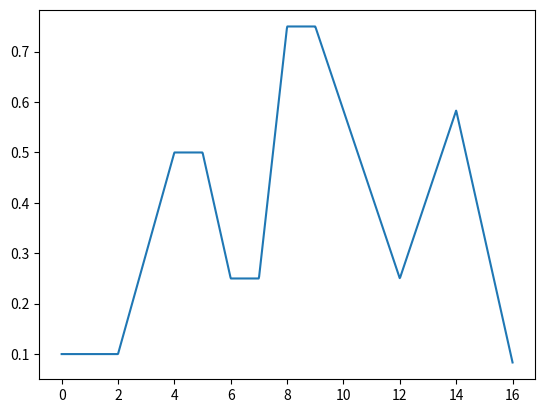

Reproduce this figure in Python. (Note: this script raises an exception after producing the figure.)
############
# PACKAGES #
############

import numpy as np
import heapq # Event tree package
from scipy.stats import truncnorm
import scipy.stats
from numpy.random import SeedSequence
from numpy.random import PCG64, Generator


######################
# TUNABLE PARAMETERS #
######################

# FRONTEND PARAMETERS
NUM_CASHIERS = 1

# KITCHEN PARAMETERS
NUM_COOKS = 2
NUM_BARISTAS = 3

NUM_PANINI = 3
NUM_SANDWICH = 2
NUM_HASHBROWN_STATIONS = 2

NUM_ESPRESSO_MAKER = 4
NUM_DONUT_STATIONS = 2




####################
# FIXED PARAMETERS #
####################

# DO NOT USE THIS!!! THIS IS A HELPER FUNCTION
def ARRIVAL_RATE_FUNC(x, mult):
    x = x / 60 # Time is measured in minutes, convert it to hours

    if 0 <= x <= 2:
        return mult*0.2
    elif 2 < x <= 4:
        return mult*(x-1.5)/2.5
    elif 4 < x <= 5:
        return mult*1
    elif 5 < x <= 6:
        return -mult*(x-7)/2
    elif 6 < x <= 7:
        return mult*0.5
    elif 7 < x <= 8:
        return mult*(x - 6.5)
    elif 8 < x <= 9:
        return mult*1.5
    elif 9 < x <= 12:
        return -mult*(x-13.5)/3
    elif 12 < x <= 14:
        return mult*(x-10.5)/3
    else:
        return -mult*(x-49/3)/2
        
# USE INTERARRIVAL FUNC!!! THIS IS WHAT WE USE IN EXPON FUNCTION
def INTERARRIVAL_FUNC(x, mult):
    return 1 / ARRIVAL_RATE_FUNC(x, 1/mult)

MEAN_DRIVE_THRU_INTERARRIVAL = 1
MEAN_WALK_IN_INTERARRIVAL = 1.5
MEAN_MOBILE_INTERARRIVAL = 3
MEAN_MOBILE_FINISH_TIME = 10

MEAN_WINDOW1_SERVICE = 0.5
MEAN_CASHIER_SERVICE = 0.5

# FOOD PARAMETERS
MEAN_PANINI_TIME = 1.5
MEAN_HASHBROWN_TIME = 0.05
MEAN_SANDWICH_TIME = 1 

MEAN_COFFEE_TIME = 0.2
MEAN_ESPRESSO_TIME = 1
MEAN_DONUT_TIME = 0.05

COFFEE_URN_CAPACITY = 50 # Number of coffees that fit into an urn
ESPRESSO_MAKER_CAPACITY = 20 # Number of espressos that can be made before a cleaning cycle is required

MEAN_ESPRESSO_CLEANING_TIME = 3
MEAN_BARISTA_BREW_TIME = 1
MEAN_COFFEE_URN_BREWING_TIME = 4

# BACKEND PARAMETERS
MEAN_ASSEMBLY_TIME = 0.05
MEAN_HAND_OFF_DRIVE_THRU_TIME = 0.1
MEAN_HAND_OFF_WALK_IN_OR_MOBILE_TIME = 0.05
MEAN_PICKUP_TIME = 0.2
PICKUP_SHELF_SLOTS = 15

WALK_IN_DINE_IN_CHANCE = 0.7
MOBILE_DINE_IN_CHANCE = 0.2

NUM_LARGE_TABLES = 8
NUM_MED_TABLES = 6
NUM_SMALL_TABLES = 6
MEAN_SEATING_TIME = 10

MEAN_SMALL_BUSSING_TIME = 0.75
MEAN_MED_BUSSING_TIME = 1
MEAN_LARGE_BUSSING_TIME = 1.5

# MONEY
PANINI_PRICE = 7.29
HASHBROWN_PRICE = 2.19
SANDWICH_PRICE = 4.99

COFFEE_PRICE = 1.92
ESPRESSO_PRICE = 1.79
DONUT_PRICE = 1.69

PANINI_INGREDIENT_COST = 3
HASHBROWN_INGREDIENT_COST = 0.5
SANDWICH_INGREDIENT_COST = 2

COFFEE_INGREDIENT_COST = 0.5
ESPRESSO_INGREDIENT_COST = 0.5
DONUT_INGREDIENT_COST = 0.75

MINIMUM_WAGE = 17.85


###########
# CLASSES #
###########

# NOTE - We can change classes as needed

class Order:
    # Intialize an order object
    def __init__(self, type, num_customers, num_items, creation_time, expected_time):
        self.num_customers = num_customers # Number of customers for seating, irrelevant to drive-thru
        self.num_items = num_items         # Number of customers for checking condition of order completion
        self.items_completed = 0           # Number of items completed, must equal num_items to complete order
        self.creation_time = creation_time # Time the order is first instantiated (once order enters customer service queue)
        self.expected_time = expected_time # (Only relevant to mobile orders)
        self.cash_value = 0                # The total amount the order is worth, add money when items are created
        self.profit = 0                    # The total amount profited from the order, add money when items are created
        self.num_turned_away = 0
        

        # Walk-in, pick-up, or drive-thru
        if (type.lower() == "walk-in") or (type.lower() == "drive-thru") or (type.lower() == "mobile"):
            self.order_type = type.lower()
        else:
            # Prevent bugs
            raise NameError("Invalid order type string ", type.lower())


class Food:
    # Initialize food object, each order has many corresponding food items
    def __init__(self, food_id, order, type, creation_time, expected_time):
        self.food_id = food_id             # Id for food item
        self.order = order                 # Corresponding order
        self.food_type = type              # Type of food item (i.e. coffee, sandwich, etc.)
        self.creation_time = creation_time # Time the item is first instantiated (once order enters customer service queue)
        self.expected_time = expected_time # (Only relevant to mobile orders)

        # Type of food item (coffee, espresso, donut, panini, hashbrown, sandwich, etc.)
        if (type.lower() == "coffee") or (type.lower() == "espresso") or (type.lower() == "donut") or (type.lower() == "panini") or (type.lower() == "hashbrown") or (type.lower() == "sandwich"):
            self.food_type = type.lower()
        else:
            # Prevent bugs
            raise NameError("Invalid food type string ", type.lower())

        if type.lower() == "coffee":
            self.mean_service_time = MEAN_COFFEE_TIME
            self.cash_value = COFFEE_PRICE
            self.profit = COFFEE_PRICE - COFFEE_INGREDIENT_COST

        elif type.lower() == "espresso":
            self.mean_service_time = MEAN_ESPRESSO_TIME
            self.cash_value = ESPRESSO_PRICE
            self.profit = ESPRESSO_PRICE - ESPRESSO_INGREDIENT_COST
            
        elif type.lower() == "donut":
            self.mean_service_time = MEAN_DONUT_TIME
            self.cash_value = DONUT_PRICE
            self.profit = DONUT_PRICE - DONUT_INGREDIENT_COST

        elif type.lower() == "panini":
            self.mean_service_time = MEAN_PANINI_TIME
            self.cash_value = PANINI_PRICE
            self.profit = PANINI_PRICE - PANINI_INGREDIENT_COST

        elif type.lower() == "sandwich":
            self.mean_service_time = MEAN_SANDWICH_TIME
            self.cash_value = SANDWICH_PRICE
            self.profit = SANDWICH_PRICE - SANDWICH_INGREDIENT_COST
            
        elif type.lower() == "hashbrown":
            self.mean_service_time = MEAN_HASHBROWN_TIME
            self.cash_value = HASHBROWN_PRICE
            self.profit = HASHBROWN_PRICE - HASHBROWN_INGREDIENT_COST
    

class Staff:
    # Create a staff worker
    def __init__(self, type):
        self.staff_idle = True   # Bool for if the staff is working or not

        # Worker type (i.e. barista, cashier, kitchen, drive-thru window, etc.)
        if (type.lower() == "kitchen") or (type.lower() == "cafe") or (type.lower() == "cashier") or (type.lower() == "drive-thru") or  (type.lower() == "assembler") or (type.lower() == "busser"):
            self.staff_type = type.lower()
        else:
            # Prevent bugs
            raise NameError("Invalid food type string ", type.lower())
    
    

class Equipment:
    # Create a piece of equipment
    def __init__(self, type, num_slots, capacity):
        self.eq_type = type        # The equipment type
        self.num_slots = num_slots # The total number of people who can work at a station/equipment
        self.used_slots = 0        # The number of equipment slots currently in use

        # Use capacity for coffee urn and espresso cleaning cycle
        self.remaining_amount = capacity
        self.blocked = False

        # Equipment type (i.e. panini-press, sandwich-station, espresso-maker, coffee-urn, etc.)
        if (type.lower() == "panini-press") or (type.lower() == "sandwich-station") or (type.lower() == "espresso-maker") or (type.lower() == "coffee-urn") or (type.lower() == "cash-register") or (type.lower() == "hashbrown-station") or (type.lower() == "donut-station"):
            self.eq_type = type.lower()
        else:
            # Prevent bugs
            raise NameError("Invalid food type string ", type.lower())



class Event:
    def __init__(self, time, event_function, obj):
        self.time = time               # Time that the event must occur
        self.func = event_function     # Function which triggers upon event
        self.obj = obj                 # Object assocaited with event (i.e. Food, Order, etc.)

    # Less than function used for heapq
    # The choice is arbitrary to us, so just return True
    def __lt__(self, other):
        return True


###########################
# EVENT TREE INSTRUCTIONS #
###########################
##
# NOTE - The heapq package handles all the logic, and sorts by minimul value
##

# To add an event object to the event tree in O(log(n)), do the following:
"""  
time = some_event_time
event_data = Event(some_stuff)
heapq.heappush(event_tree, (time, event_id, event_data))
"""

# Then to pop the event off of the event tree in O(log(n)), do the following:
"""
time, event = heapq.heappop(event_queue)
"""

# Or to peek at the next event in O(1), do the following:
"""
time, event = event_queue[0]
"""


class TimHortons:

    ##################
    ##################
    #                #
    # INITIALIZAITON #
    #                #
    ##################
    ##################
    
    def __init__(self, end_time, warm_up_period, rng_vals, print_report=True):
        self.warm_up_period = warm_up_period
        self.print_report = print_report
        self.rng_vals = rng_vals
        
        ############
        # FRONTEND #
        ############
        self.cashiers = [Staff("cashier") for i in range(NUM_CASHIERS)]
        self.drive_thru_window = Staff("drive-thru")

        self.drive_thru_window1_length = 10
        self.drive_thru_window2_length = 3
        self.drive_thru_freeze = False
        self.num_turned_away = 0
        

        self.next_food_id = 0 # indexing starts at 0
        
        self.drive_thru_window1_queue = []
        self.drive_thru_window2_queue = []
        self.walk_in_queue = []



        ###########
        # KITCHEN #
        ###########
        # Staff
        self.cooks = [Staff("kitchen") for i in range(NUM_COOKS)]
        self.baristas = [Staff("cafe") for i in range(NUM_BARISTAS)]

        # Equipment
        self.panini_press = Equipment("panini-press", NUM_PANINI, -1)
        self.sandwich_station = Equipment("sandwich-station", NUM_SANDWICH, -1)
        self.hashbrown_station = Equipment("hashbrown-station", NUM_HASHBROWN_STATIONS, -1)
        self.espresso_maker = Equipment("espresso-maker", NUM_ESPRESSO_MAKER, ESPRESSO_MAKER_CAPACITY)
        self.coffee_urn1 = Equipment("coffee-urn", 1, COFFEE_URN_CAPACITY)
        self.coffee_urn2 = Equipment("coffee-urn", 1, COFFEE_URN_CAPACITY)
        self.donut_station = Equipment("donut-station", NUM_DONUT_STATIONS, -1)

        self.current_coffee_urn = 1

        # Queues
        self.event_queue = []
        self.kitchen_queue = []
        self.cafe_queue = []

        # Ids
        self.next_food_id = 0



        ###########
        # BACKEND #
        ###########
        # Staff
        self.assembler = Staff("assembler")
        self.busser = Staff("busser")

        # Queues
        self.assembler_queue = []
        self.busser_queue = []

        # Finite-capacity pickup shelf
        self.pickup_self_slots = PICKUP_SHELF_SLOTS
        self.occupied_pickup_shelf_slots = 0
        self.pickup_shelf_overflow_queue = []
        self.num_order_not_ready = 0

        # Seating
        self.num_large_tables = NUM_LARGE_TABLES # Fit 4 people each
        self.num_med_tables = NUM_MED_TABLES     # Fit 2 people each
        self.num_small_tables = NUM_SMALL_TABLES # Fit 1 person each
        self.occupied_large_tables = 0
        self.occupied_med_tables = 0
        self.occupied_small_tables = 0
        self.num_table_not_available = 0

        ##########
        # SHARED #
        ##########
        # State variables
        self.sim_time = 0
        self.time_last_event = 0.0
        self.end_time = end_time
        self.num_orders_filled = 0

        # Stats
        self.total_time_in_kitchen = 0
        self.area_in_kitchen_queue = 0
        self.area_in_cafe_queue = 0
        self.total_income = 0
        self.total_food_profit = 0
        self.total_worker_wages = 0
        self.total_num_staff = NUM_CASHIERS + 1 + NUM_COOKS + NUM_BARISTAS + 1 + 1
        self.dissatisfaction_score = 0

        ##################
        # INITIAL EVENTS #
        ##################
        # Drive-thru event
        initial_drive_thru_arrival = self.sim_time+self.expon(INTERARRIVAL_FUNC(self.sim_time, MEAN_DRIVE_THRU_INTERARRIVAL), self.rng_vals['arrival_drive_thru'])
        heapq.heappush(self.event_queue, (initial_drive_thru_arrival, Event(initial_drive_thru_arrival, self.arrival, "drive-thru")))
        
        # Walk-in event
        initial_walk_in_arrival = self.sim_time+self.expon(INTERARRIVAL_FUNC(self.sim_time, MEAN_WALK_IN_INTERARRIVAL), self.rng_vals['arrival_walk_in'])
        heapq.heappush(self.event_queue, (initial_walk_in_arrival, Event(initial_walk_in_arrival, self.arrival, "walk-in")))

        # Mobile event
        initial_mobile_arrival = self.sim_time+self.expon(INTERARRIVAL_FUNC(self.sim_time, MEAN_MOBILE_INTERARRIVAL), self.rng_vals['arrival_mobile'])
        heapq.heappush(self.event_queue, (initial_mobile_arrival, Event(initial_mobile_arrival, self.arrival, "mobile")))










    ####################
    ####################
    #                  #
    # HELPER FUNCTIONS #
    #                  #
    ####################
    ####################

    def expon(self, mean, rng):
        """Function to generate exponential random variates."""
        return -mean * np.log(rng.uniform(0, 1))

    def trunc_norm(self, mean,rng):
        std = mean*0.25 # standard deviation is 25% of the mean
        trun_norm_func = truncnorm(-3, 3, loc=mean, scale=std)
        return trun_norm_func.rvs(random_state=rng)

    
    # priority for food and beverage items
    def food_priority(self, food):
        if food.expected_time != np.inf:
            priority = -food.creation_time*(food.expected_time/(food.creation_time+food.expected_time))
        else:
            priority = -food.creation_time
        return priority


    def remove_from_queue(self, food, queue):
        for i in range(len(queue)):
            if food.food_id == queue[i].food_id:
                del queue[i]
                return

        print("Error: food not found in queue")


    # returns food in given array that have available equipment
    def get_possible_food(self, food_array):
        possible_food = []
        for food in food_array:
            if self.is_equipment_available(self.get_equipment(food)):
                possible_food.append(food)

        return possible_food


    def is_equipment_available(self, equip):
        return equip.num_slots > equip.used_slots
    

    def get_equipment(self, food):
        type = food.food_type

        if type == "panini":
            return self.panini_press
        elif type == "sandwich":
            return self.sandwich_station
        elif type == "hashbrown":
            return self.hashbrown_station
        elif type == "coffee":
            if self.current_coffee_urn == 1:
                return self.coffee_urn1
            elif self.current_coffee_urn == 2:
                return self.coffee_urn2
            else:
                raise NameError("Invalid coffee urn number")
        elif type == "espresso":
            return self.espresso_maker
        elif type == "donut":
            return self.donut_station
        else:
            raise NameError("Invalid equipment type")
        
        
    def is_kitchen_item(self, food):
        type = food.food_type
        if (type == "panini") or (type == "sandwich") or (type == "hashbrown"):
            return True
        else:
            return False
    

    def is_cafe_item(self, food):
        type = food.food_type
        if (type == "coffee") or (type == "espresso") or (type == "donut"):
            return True
        else:
            return False
        

    def is_queue_empty(self, food):
        return (self.is_kitchen_item(food) and len(self.kitchen_queue) == 0) \
            or (self.is_cafe_item(food) and len(self.cafe_queue) == 0)








    ###################
    ###################
    #                 #
    # FRONTEND EVENTS #
    #                 #
    ###################
    ###################

    def generate_order(self, order_type):
        num_customers = self.rng_vals['num_people'].integers(1,5) # Generate random number in 1 to 4 (does not include 5)
        num_drinks = self.rng_vals['num_drinks'].integers(1, num_customers+1)
        num_food = self.rng_vals['num_food'].integers(1, num_customers+1)

        drink = self.rng_vals['drink_choice'].choice(["coffee", "espresso", "donut"], size=num_drinks) # uniform by default, but probabilities can be assigned
        food = self.rng_vals['food_choice'].choice(["panini", "sandwich", "hashbrown"], size=num_food) # uniform by default, but probabilities can be assigned
    
        if order_type == "mobile":
            expected_time = self.sim_time + self.trunc_norm(MEAN_MOBILE_FINISH_TIME, self.rng_vals['mobile_finish_time']) 
        else:
            expected_time = np.inf
            
        # CREATING ORDER OBJECT
        order = Order(order_type, num_customers, len(drink)+len(food), self.sim_time, expected_time)

        # CREATING FOOD OBJECT FOR ALL FOOD ITEMS TO BE GIVEN TO KITCHEN
        for item in np.concatenate((drink, food)):
            food = Food(self.next_food_id, order, item, self.sim_time, expected_time)
            food_event = Event(self.sim_time, self.handle_kitchen_arrival, food)
            heapq.heappush(self.event_queue, (self.sim_time, food_event))

            order.cash_value += food.cash_value
            order.profit += food.profit


            self.next_food_id += 1 # updating the food index

        return order
        
    
    def place_order(self, order_location):
        order_type, server_pos = order_location
        order = self.generate_order(order_type) # generate an order event because we have been serviced

        if order_type == "walk-in":
            # CHECKING IF ANYONE IS IN THE QUEUEf
            if len(self.walk_in_queue) > 0:
                order_time = self.sim_time+self.expon(MEAN_CASHIER_SERVICE, self.rng_vals['cashier_service'])
                order_event = Event(order_time, self.place_order, (order_type, server_pos))
                heapq.heappush(self.event_queue, (order_time, order_event))
                del self.walk_in_queue[0]

            else:
                self.cashiers[server_pos].staff_idle = True
                
        elif order_type == "drive-thru":
            # SCHEDULING THE ARRIVAL AT PICKUP
            self.drive_thru_window2_queue.append(order)
            if len(self.drive_thru_window2_queue) >= self.drive_thru_window2_length:
                self.drive_thru_freeze = True


            # CHECKING IF ANYONE IS IN THE QUEUE AND IF THE QUEUE CAN MOVE
            if (len(self.drive_thru_window1_queue) > 0) and (not self.drive_thru_freeze):
                order_time = self.sim_time+self.expon(MEAN_WINDOW1_SERVICE, self.rng_vals['window1_service'])
                order_event = Event(order_time, self.place_order, (order_type, server_pos))
                heapq.heappush(self.event_queue, (order_time, order_event))
                del self.drive_thru_window1_queue[0]

            else:
                self.drive_thru_window.staff_idle = True


    def arrival(self, arrival_type):
        if arrival_type.lower() == "walk-in":
            # SCHEDULE NEXT ARRIVAL
            walk_in_arrival_time = self.sim_time+self.expon(INTERARRIVAL_FUNC(self.sim_time, MEAN_WALK_IN_INTERARRIVAL), self.rng_vals['arrival_walk_in'])
            heapq.heappush(self.event_queue, (walk_in_arrival_time, Event(walk_in_arrival_time, self.arrival, "walk-in")))

            # CHECKING IF CASHIERS ARE BUSY
            first_free_cashier = -1
            i = 0
            for cashier in self.cashiers:
                if cashier.staff_idle:
                    first_free_cashier = i
                i += 1
                
            if first_free_cashier < 0:
                self.walk_in_queue.append(self.sim_time) # all cashiers are busy, so add customer to queue
            else:
                self.cashiers[first_free_cashier].staff_idle = False
                # CREATING A PLACE ORDER EVENT
                order_time = self.sim_time+self.expon(MEAN_CASHIER_SERVICE, self.rng_vals['cashier_service'])
                order_event = Event(order_time, self.place_order, (arrival_type, first_free_cashier))
                heapq.heappush(self.event_queue, (order_time, order_event))
                
        elif arrival_type.lower() == "drive-thru":
            # SCHEDULE NEXT ARRIVAL 
            drive_thru_arrival_time = self.sim_time+self.expon(INTERARRIVAL_FUNC(self.sim_time, MEAN_DRIVE_THRU_INTERARRIVAL), self.rng_vals['arrival_drive_thru'])
            heapq.heappush(self.event_queue, (drive_thru_arrival_time, Event(drive_thru_arrival_time, self.arrival, "drive-thru")))

            if len(self.drive_thru_window1_queue) >= self.drive_thru_window1_length:
                # The drive-thru is full, skip placing order
                self.dissatisfaction_score += 10
                self.num_turned_away += 1
                return

            # CHECKING IF DRIVE-THRU WINDOW 1 IS BUSY
            if self.drive_thru_window.staff_idle:
                if self.drive_thru_freeze:
                    # This person cannot be processed as the drive thru is frozen (window 2 line is filled)
                    self.drive_thru_window1_queue.append(self.sim_time) # add to queue if busy   
                else:
                    self.drive_thru_window.staff_idle = False # make window 1 server busy
                    # CREATING A PLACE ORDER EVENT 
                    order_time = self.sim_time+self.expon(MEAN_WINDOW1_SERVICE, self.rng_vals['window1_service'])
                    order_event = Event(order_time, self.place_order, (arrival_type, 0)) # server position is 0 because there is only one server
                    heapq.heappush(self.event_queue, (order_time, order_event))
            else:
                self.drive_thru_window1_queue.append(self.sim_time) # add to queue if busy
                
        elif arrival_type.lower() == "mobile":
            # SCHEDULE NEXT ARRIVAL
            mobile_arrival_time = self.sim_time+self.expon(INTERARRIVAL_FUNC(self.sim_time, MEAN_MOBILE_INTERARRIVAL), self.rng_vals['arrival_mobile'])
            heapq.heappush(self.event_queue, (mobile_arrival_time, Event(mobile_arrival_time, self.arrival, "mobile")))
            
            # CREATING A PLACE ORDER EVENT
            order_event = Event(self.sim_time, self.place_order, (arrival_type,0)) # assuming there is no service time for mobile order
            heapq.heappush(self.event_queue, (self.sim_time, order_event))
            
        else:
            raise NameError("Invalid order type string ", arrival_type.lower())









##################
##################
#                #
# KITCHEN EVENTS #
#                #
##################
##################

    def handle_kitchen_arrival(self, food):
        # If corresponding equipment is unavailable
        equip = self.get_equipment(food)
        if not self.is_equipment_available(equip):
            # Put onto correct queue
            if self.is_kitchen_item(food):
                self.kitchen_queue.append(food)
            else:
                self.cafe_queue.append(food)
            return

        # Select worker set
        if self.is_kitchen_item(food):
            workers = self.cooks
        else:
            workers = self.baristas

        # If any workers are idle
        for worker in workers:
            if worker.staff_idle:
                # assign cook and equipment slot
                worker.staff_idle = False
                equip.used_slots += 1

                # schedule departure
                time = self.sim_time + self.trunc_norm(food.mean_service_time, self.rng_vals[food.food_type])
                obj = (food, worker)
                event = Event(time, self.handle_kitchen_departure, obj)
                heapq.heappush(self.event_queue, (time, event))

                return
        
        # If equipment is available but no cooks, join queue
        if self.is_kitchen_item(food):
            self.kitchen_queue.append(food)
        else:
            self.cafe_queue.append(food)
        return



    def handle_kitchen_departure(self, obj):
        food, worker = obj

        # The item is done, hand it to the assembler immediately
        # The assembly function will handle and necessary events
        self.handle_food_assembly_arrival(food)

        equip = self.get_equipment(food)
        equip.used_slots -= 1

        # For coffees, update the number of coffees remaining in the urn
        if food.food_type == "coffee":
            if self.current_coffee_urn == 1:
                self.coffee_urn1.remaining_amount -= 1
                if self.coffee_urn1.remaining_amount == 0:
                    # If the coffee urn is empty, switch to the other one and start brewing a new batch
                    self.current_coffee_urn = 2
                    self.coffee_urn1.used_slots = self.coffee_urn1.num_slots # Block coffee maker

                    # The barista who just emptied the urn fills it immediately, since it blocks other items in queue
                    time = self.sim_time + self.trunc_norm(MEAN_BARISTA_BREW_TIME, self.rng_vals['barista_brew_time'])
                    obj = (self.coffee_urn1, worker)
                    refill_event = Event(time, self.refill_coffee_urn_event, obj)
                    heapq.heappush(self.event_queue, (time, refill_event))

                    return # Do not continue to find a new job for this barista as they have just been given a job

            elif self.current_coffee_urn == 2:
                self.coffee_urn2.remaining_amount -= 1

                if self.coffee_urn2.remaining_amount == 0:
                    # If the coffee urn is empty, switch to the other one and start brewing a new batch
                    self.current_coffee_urn = 1
                    self.coffee_urn2.used_slots = self.coffee_urn2.num_slots # Block coffee maker

                    # The barista who just emptied the urn fills it immediately, since it blocks other items in queue
                    time = self.sim_time + self.trunc_norm(MEAN_BARISTA_BREW_TIME, self.rng_vals['barista_brew_time'])
                    obj = (self.coffee_urn2, worker)
                    refill_event = Event(time, self.refill_coffee_urn_event, obj)
                    heapq.heappush(self.event_queue, (time, refill_event))

                    return # Do not continue to find a new job for this barista as they have just been given a job

            else:
                raise NameError("Invalid coffee urn number")
            

        if food.food_type == "espresso":
            self.espresso_maker.remaining_amount -= 1
            if self.espresso_maker.remaining_amount == 0:
                # Put 1 espresso maker out of service temporarily
                self.espresso_maker.used_slots += 1

                # Have the barista immediately start cleaning the espresso maker
                time = self.sim_time + self.expon(MEAN_ESPRESSO_CLEANING_TIME, self.rng_vals['espresso_clean_time'])
                cleaning_event = Event(time, self.espresso_cleaning_event, worker)
                heapq.heappush(self.event_queue, (time, cleaning_event))

                return # Do not continue to find a new job for this barista as they have just been given a job


        # Get the next job for worker and run it, if any exist
        self.find_next_job(worker, food)


    def find_next_job(self, worker, food):
        # No food in queue
        if self.is_queue_empty(food):
            worker.staff_idle = True
        else:
            # get next food that has an available equipment
            if self.is_kitchen_item(food):
                possible_food = self.get_possible_food(self.kitchen_queue)
            else:
                possible_food = self.get_possible_food(self.cafe_queue)

            if possible_food == []:
                worker.staff_idle = True
                return

            # Get food item with max priority
            next_food = max(possible_food, key=self.food_priority)
            
            # remove food from kitchen_queue
            if self.is_kitchen_item(next_food):
                self.remove_from_queue(next_food, self.kitchen_queue)
            else:
                self.remove_from_queue(next_food, self.cafe_queue)

            # worker stays busy
            next_equip = self.get_equipment(next_food)
            next_equip.used_slots += 1

            # schedule departure
            next_time = self.sim_time + self.trunc_norm(next_food.mean_service_time, self.rng_vals[next_food.food_type])
            obj = (next_food, worker)
            event = Event(next_time, self.handle_kitchen_departure, obj)
            heapq.heappush(self.event_queue, (next_time, event))



    # The barista sets up brewing, then it is ready after some time
    def refill_coffee_urn_event(self, obj):
        urn, barista = obj

        # The barista has finished their part, let them get back to work while the coffe brews
        dummy_food = Food(-1, -1, "coffee", -1, -1) # Fabricated food object (code HACK)
        self.find_next_job(barista, dummy_food)

        # Schedule a new event for when the coffee is ready
        brewing_time = self.sim_time + self.trunc_norm(MEAN_COFFEE_URN_BREWING_TIME, self.rng_vals['coffee_brew_time'])
        finished_brewing_event = Event(brewing_time, self.coffee_complete_event, urn)
        heapq.heappush(self.event_queue, (brewing_time, finished_brewing_event))


    # Nobody handles this event, it just happens after some time
    # Unblock coffee urn so that it can be used again
    def coffee_complete_event(self, urn):
        urn.remaining_amount = COFFEE_URN_CAPACITY
        urn.used_slots = 0 # Unblock coffee urn


    def espresso_cleaning_event(self, barista):
        # The barista has finished cleaning, let them get back to work
        dummy_food = Food(-1, -1, "espresso", -1, -1) # Fabricated food object (code HACK)
        self.find_next_job(barista, dummy_food)

        # Put the espresso maker back into service
        self.espresso_maker.remaining_amount = ESPRESSO_MAKER_CAPACITY
        self.espresso_maker.used_slots -= 1
        





        
    ##################
    ##################
    #                #
    # BACKEND EVENTS #
    #                #
    ##################
    ##################

    def handle_food_assembly_arrival(self, food):
        if self.assembler.staff_idle:
            # An assembler is available, so package the food
            assembly_time = self.sim_time + self.expon(MEAN_ASSEMBLY_TIME, self.rng_vals['assembly_time'])
            assembly_event = Event(assembly_time, self.handle_food_assembly, food)
            heapq.heappush(self.event_queue, (assembly_time, assembly_event))

            # The assembler becomes busy
            self.assembler.staff_idle = False
        else:
            # The assembler is busy, throw the food assembly onto the queue
            self.assembler_queue.append(food)


    def handle_food_assembly(self, food):
        food.order.items_completed += 1

        if food.order.items_completed == food.order.num_items:

            # There is no queue for this. Once an order is done, hand it off immediately.
            # Drive-thru orders take longer to hand off than walk-ins and mobile.
            handoff_time = self.sim_time
            if food.order.order_type == "drive-thru":
                handoff_time += self.expon(MEAN_HAND_OFF_DRIVE_THRU_TIME, self.rng_vals['hand_off_drive_thru']) 
            else:
                handoff_time += self.expon(MEAN_HAND_OFF_WALK_IN_OR_MOBILE_TIME, self.rng_vals['hand_off_walk_in_mobile'])

            # No queue, just handoff immediately taking priority over any other job
            handoff_event = Event(handoff_time, self.handle_food_handoff, food.order)
            heapq.heappush(self.event_queue, (handoff_time, handoff_event))
        else:
            if len(self.assembler_queue) > 0:
                # Package the next item in queue
                next_assembly_item = self.assembler_queue.pop(0)
                assembly_time = self.sim_time + self.expon(MEAN_ASSEMBLY_TIME, self.rng_vals['assembly_time'])
                assembly_event = Event(assembly_time, self.handle_food_assembly, next_assembly_item)
                heapq.heappush(self.event_queue, (assembly_time, assembly_event))
            else:
                self.assembler.staff_idle = True


    # Time to handoff the order has passed, reallocate the assembler to a new job
    def handle_food_handoff(self, order):
        # Handle order handoff method
        if (order.order_type == "walk-in") or (order.order_type == "mobile"):
            if self.occupied_pickup_shelf_slots >= self.pickup_self_slots:
                # BLOCKING!!!!
                self.pickup_shelf_overflow_queue.append(order)
            else:
                if order.order_type == "mobile":
                    pickup_time = order.expected_time
                else:
                    pickup_time = self.sim_time + self.expon(MEAN_PICKUP_TIME, self.rng_vals['pickup_time'])


                if self.sim_time > pickup_time:
                    # This handles the case of a mobile order being late.
                    # This is equivalent to throwing away an order and adding disatisfaction.
                    self.num_order_not_ready += 1
                    self.dissatisfaction_score += order.cash_value
                else:
                    self.occupied_pickup_shelf_slots += 1
                    pickup_event = Event(pickup_time, self.handle_food_pickup, order)
                    heapq.heappush(self.event_queue, (pickup_time, pickup_event))
        else:
            # Complete drive-thru order
            self.drive_thru_window2_queue.pop(0)
            self.num_orders_filled += 1
            self.total_income += order.cash_value
            self.total_food_profit += order.profit

            # If the drive-thru was frozen (blocked) then get it moving again
            if self.drive_thru_freeze:
                self.drive_thru_freeze = False

                # The drive-thru can now process another customer who was previously blocked
                if len(self.drive_thru_window1_queue) > 0:
                    order_time = self.sim_time + self.expon(MEAN_WINDOW1_SERVICE, self.rng_vals['window1_service'])
                    order_event = Event(order_time, self.place_order, ("drive-thru", 0))
                    heapq.heappush(self.event_queue, (order_time, order_event))
                    del self.drive_thru_window1_queue[0]

        # Schedule next job for assembler
        if len(self.assembler_queue) > 0:
            # Package the next item in queue
            next_assembly_item = self.assembler_queue.pop(0)
            assembly_time = self.sim_time + self.expon(MEAN_ASSEMBLY_TIME, self.rng_vals['assembly_time'])
            assembly_event = Event(assembly_time, self.handle_food_assembly, next_assembly_item)
            heapq.heappush(self.event_queue, (assembly_time, assembly_event))
        else:
            # Staff has nothing to do, so wait for next item
            self.assembler.staff_idle = True

    

    # This is for walk-in and mobile orders only
    def handle_food_pickup(self, order):
        # Free up pickup-shelf slot
        self.occupied_pickup_shelf_slots -= 1

        # If there are orders blocked from the pickupshelf, place them on the shelf now
        if len(self.pickup_shelf_overflow_queue) > 0:
            # Select first mobile order, if any exist
            selected_blocked_order = None
            for blocked_order in self.pickup_shelf_overflow_queue:
                if blocked_order.order_type == "mobile":
                    selected_blocked_order = blocked_order
                    break

            # If no mobile order exists, just pick the first in the queue
            if selected_blocked_order is None:
                selected_blocked_order = self.pickup_shelf_overflow_queue.pop(0)

            self.handle_food_handoff(selected_blocked_order)

        # Fulfill order
        self.num_orders_filled += 1
        self.total_income += order.cash_value
        self.total_food_profit += order.profit

        # Find seating for some percentage of customers
        if (order.order_type == "walk-in" and self.rng_vals['dine_in_walk_in'].random() < WALK_IN_DINE_IN_CHANCE) or (order.order_type == "mobile" and self.rng_vals['dine_in_mobile'].random() < MOBILE_DINE_IN_CHANCE):
            self.pick_smallest_table(order.num_customers)

        

    def pick_smallest_table(self, num_customers):
        # Small size group
        if num_customers == 1:
            if self.occupied_small_tables >= self.num_small_tables:
                if self.occupied_med_tables >= self.num_med_tables:
                    if self.occupied_large_tables >= self.num_large_tables:
                        # All tables are occupied
                        self.num_table_not_available += 1
                        self.dissatisfaction_score += num_customers * 5
                    else:
                        self.occupied_large_tables += 1

                        seating_time = self.sim_time + self.expon(MEAN_SEATING_TIME, self.rng_vals['seating_time'])
                        seating_event = Event(seating_time, self.handle_seating_event, "large-table")
                        heapq.heappush(self.event_queue, (seating_time, seating_event))
                else:
                    self.occupied_med_tables += 1

                    seating_time = self.sim_time + self.expon(MEAN_SEATING_TIME, self.rng_vals['seating_time'])
                    seating_event = Event(seating_time, self.handle_seating_event, "med-table")
                    heapq.heappush(self.event_queue, (seating_time, seating_event))
            else:
                self.occupied_small_tables += 1

                seating_time = self.sim_time + self.expon(MEAN_SEATING_TIME, self.rng_vals['seating_time'])
                seating_event = Event(seating_time, self.handle_seating_event, "small-table")
                heapq.heappush(self.event_queue, (seating_time, seating_event))
                        
        # Medium size group
        elif num_customers == 2:
            if self.occupied_med_tables >= self.num_med_tables:
                if self.occupied_large_tables >= self.num_large_tables:
                    # All tables are occupied
                    self.num_table_not_available += 1
                    self.dissatisfaction_score += num_customers * 5
                else:
                    self.occupied_large_tables += 1

                    seating_time = self.sim_time + self.expon(MEAN_SEATING_TIME, self.rng_vals['seating_time'])
                    seating_event = Event(seating_time, self.handle_seating_event, "large-table")
                    heapq.heappush(self.event_queue, (seating_time, seating_event))
            else:
                self.occupied_med_tables += 1

                seating_time = self.sim_time + self.expon(MEAN_SEATING_TIME, self.rng_vals['seating_time'])
                seating_event = Event(seating_time, self.handle_seating_event, "med-table")
                heapq.heappush(self.event_queue, (seating_time, seating_event))

        # Large size group
        elif num_customers == 3 or num_customers == 4:
            if self.occupied_large_tables >= self.num_large_tables:
                # All tables are occupied
                self.num_table_not_available += 1
                self.dissatisfaction_score += num_customers * 5
            else:
                self.occupied_large_tables += 1

                seating_time = self.sim_time + self.expon(MEAN_SEATING_TIME, self.rng_vals['seating_time'])
                seating_event = Event(seating_time, self.handle_seating_event, "large-table")
                heapq.heappush(self.event_queue, (seating_time, seating_event))
            

    def handle_seating_event(self, table_size):
        if self.busser.staff_idle:
            bussing_time = self.sim_time + self.expon(self.mean_bussing_time(table_size), self.rng_vals[table_size])
            bussing_event = Event(bussing_time, self.handle_bussing_event, table_size)
            heapq.heappush(self.event_queue, (bussing_time, bussing_event))
        else:
            self.busser_queue.append(table_size)


    def handle_bussing_event(self, table_size):
        # Clean table
        if table_size == "small-table":
            self.occupied_small_tables -= 1
        elif table_size == "med-table":
            self.occupied_med_tables -= 1
        elif table_size == "large-table":
            self.occupied_large_tables -= 1
        else:
            raise NameError("Invalud bussing name")

        # Select next job
        if len(self.busser_queue) > 0:
            next_table_size = self.busser_queue.pop(0)
            bussing_time = self.sim_time + self.trunc_norm(bussing_time(next_table_size), self.rng_vals['next_table_size'])
            bussing_event = Event(bussing_time, self.handle_bussing_event, next_table_size)
            heapq.heappush(self.event_queue, (bussing_time, bussing_event))
        else:
            self.busser.staff_idle = True


    def mean_bussing_time(self, table_size):
        if table_size == "small-table":
            return MEAN_SMALL_BUSSING_TIME
        elif table_size == "med-table":
            return MEAN_MED_BUSSING_TIME
        elif table_size == "large-table":
            return MEAN_LARGE_BUSSING_TIME
        else:
            raise NameError("Invalid bussing name")








    ##################
    ##################
    #                #
    # MAIN FUNCTIONS #
    #                #
    ##################
    ##################


    ##########
    # REPORT #
    ##########
    def report(self):
        print(f"avg number in kitchen_queue: {(self.area_in_kitchen_queue / self.sim_time):.2f}")
        print(f"avg number in cafe_queue: {(self.area_in_cafe_queue / self.sim_time):.2f}")
        print(f"Total income: {self.total_income:.2f}")
        print(f"Total income after food costs: {self.total_food_profit:.2f}")
        print(f"Total wages: {self.total_worker_wages:.2f}")
        print(f"Net profit: {(self.total_food_profit - self.total_worker_wages):.2f}")
        print(f"Dissatisfaction score: {self.dissatisfaction_score:.2f}")
        print(f"Number of customers turned away at drive-thru: {self.num_turned_away}")
        print(f"Number of mobile orders not ready: {self.num_order_not_ready}")
        print(f"Number of groups unable to find seating: {self.num_table_not_available}")
        print(f"Total sim_time: {self.sim_time:.2f}")


    #########
    # STATS #
    #########
    def update_time_avg_stats(self):
        time_since_last_event = self.sim_time - self.time_last_event

        self.area_in_kitchen_queue += len(self.kitchen_queue) * time_since_last_event
        self.area_in_cafe_queue += len(self.cafe_queue) * time_since_last_event

        self.total_worker_wages += self.total_num_staff * MINIMUM_WAGE * (time_since_last_event / 60) # Measure hourly rate where time is measured in minutes

        self.time_last_event = self.sim_time


    ########
    # MAIN #
    ########
    def main(self):
        system_has_warmed_up = False
        while (self.sim_time < self.warm_up_period + self.end_time):
            if self.sim_time > self.warm_up_period:
                if not system_has_warmed_up:
                    # Reset data collection above the warm-up period
                    self.total_income = 0
                    self.total_food_profit = 0
                    self.dissatisfaction_score = 0
                    self.num_turned_away = 0
                    self.num_order_not_ready = 0
                    self.num_table_not_available = 0
                    system_has_warmed_up = True

                # Start collecting time average statistics only after the warmup period has passed
                self.update_time_avg_stats()

            time, event = heapq.heappop(self.event_queue)
            self.sim_time = time # updating the sim time

            event.func(event.obj)

        if self.print_report:
            self.report()

        return self.total_food_profit - self.total_worker_wages, self.dissatisfaction_score

# GENERATES CRN
MASTER_SEED = 42

sq = SeedSequence(MASTER_SEED)
subseeds_array = sq.generate_state(30)

subseeds = {
    'arrival_walk_in': subseeds_array[0],
    'arrival_drive_thru': subseeds_array[1],
    'arrival_mobile': subseeds_array[2],
    'mobile_finish_time': subseeds_array[3],
    'window1_service': subseeds_array[4],
    'cashier_service': subseeds_array[5],
    'panini': subseeds_array[6],
    'hashbrown': subseeds_array[7],
    'sandwich': subseeds_array[8],
    'coffee': subseeds_array[9],
    'espresso': subseeds_array[10],
    'donut': subseeds_array[11],
    'espresso_clean_time': subseeds_array[12],
    'barista_brew_time': subseeds_array[13],
    'coffee_brew_time': subseeds_array[14],
    'assembly_time': subseeds_array[15],
    'hand_off_drive_thru': subseeds_array[16],
    'hand_off_walk_in_mobile': subseeds_array[17],
    'pickup_time': subseeds_array[18],
    'dine_in_walk_in': subseeds_array[19],
    'dine_in_mobile': subseeds_array[20],
    'small-table': subseeds_array[21],
    'med-table': subseeds_array[22],
    'large-table': subseeds_array[23],
    'num_people': subseeds_array[24],
    'num_drinks': subseeds_array[25],
    'num_food': subseeds_array[26],
    'food_choice': subseeds_array[27],
    'drink_choice': subseeds_array[28],
    'seating_time': subseeds_array[29]
    }

rng_streams = {
    name: Generator(PCG64(seed)) 
    for name, seed in subseeds.items()
}

day_length = 840
warm_up_period = 120
test_obj = TimHortons(day_length, warm_up_period, rng_streams)
test_obj.main()
print()

import matplotlib.pyplot as plt

xs = np.linspace(0, 960, 960)
ys = [1/INTERARRIVAL_FUNC(x, 2) for x in xs]

plt.plot(xs / 60, ys)

# parameter_settings is an array of dictionaries, each containing
# settings for each parameter
def find_best_parameters(parameter_settings):
    K = len(parameter_settings)
    # seeds = np.random.randint(low=1, high=1000, size=R0)

    # Run each system R0 times
    means = []
    vars = []
    metrics = [[] for _ in range(K)]  # used for both rounds of runs
    for i in range(K):
        set_parameters(parameter_settings[i])
        for r in range(R0):
            # np.random.seed(seeds[r]) # reuse seeds for CRN
            sim = TimHortons(n, warm_up_period, False)
            profit, dissatisfaction = sim.main()
            metrics[i].append(calculate_metric(profit, dissatisfaction))

        means.append(np.mean(metrics[i]))
        vars.append(np.var(metrics[i], ddof=1))

    print(f"initial means: {means}")
    print(f"initial variances: {vars}")

    # Calculate filtering thresholds
    t = scipy.stats.t.ppf(q=(1 - alpha / 2) ** (1 / (K - 1)), df=R0 - 1)
    W_ij = [
        [filtering_threshold(vars[i], vars[j], t) for i in range(K)]
        for j in range(K)
    ]  # currently not considering symmetry

    # Filter out obvious losers
    idx = np.argmax(means)
    survivors = []
    eps = 200  # not sure what this tolerance should be
    for i in range(K):
        if i == idx or means[i] > means[idx] - np.max([0, W_ij[idx][i] - eps]):
            survivors.append(True)
        else:
            survivors.append(False)

    print(f"survivors: {survivors}")

    # Second round of runs for survivors
    for i in range(K):
        if not survivors[i]:
            continue

        R1 = calculate_R1(h, np.sqrt(vars[i]), eps)
        print(f"{R1 = }")
        set_parameters(parameter_settings[i])
        for r in range(R1 - R0):
            sim = TimHortons(n, warm_up_period, False)
            profit, dissatisfaction = sim.main()
            metrics[i].append(calculate_metric(profit, dissatisfaction))

    # for testing
    m = [np.mean(metrics[i]) for i in range(K)]
    print(f"means after R1: {m}")

    # find survivor with new best mean
    max_mean = -float("inf")
    max_idx = -1
    for i in range(K):
        if not survivors[i]:
            continue
        m = np.mean(metrics[i])
        if m > max_mean:
            max_mean = m
            max_idx = i

    return max_idx, max_mean

def filtering_threshold(s2i, s2j, t):
    return t * np.sqrt((s2i + s2j) / R0)

def calculate_R1(h, sd, eps):
    return np.max([R0, int(np.ceil((h * sd / eps) ** 2))])

def calculate_metric(profit, dissatisfaction):
    return profit - dissatisfaction

def set_parameters(d):
    global NUM_CASHIERS
    global NUM_COOKS
    global NUM_BARISTAS
    global NUM_PANINI
    global NUM_SANDWICH
    global NUM_HASHBROWN_STATIONS
    global NUM_ESPRESSO_MAKER
    global NUM_DONUT_STATIONS

    NUM_CASHIERS = d["NUM_CASHIERS"]
    NUM_COOKS = d["NUM_COOKS"]
    NUM_BARISTAS = d["NUM_BARISTAS"]
    NUM_PANINI = d["NUM_PANINI"]
    NUM_SANDWICH = d["NUM_SANDWICH"]
    NUM_HASHBROWN_STATIONS = d["NUM_HASHBROWN_STATIONS"]
    NUM_ESPRESSO_MAKER = d["NUM_ESPRESSO_MAKER"]
    NUM_DONUT_STATIONS = d["NUM_DONUT_STATIONS"]


def make_parameter_dict(n_cash, n_cook, n_baris, n_panini, n_sandwich, n_hash, n_esp, n_donut):
    return {
        "NUM_CASHIERS": n_cash,
        "NUM_COOKS": n_cook,
        "NUM_BARISTAS": n_baris,
        "NUM_PANINI": n_panini,
        "NUM_SANDWICH": n_sandwich,
        "NUM_HASHBROWN_STATIONS": n_hash,
        "NUM_ESPRESSO_MAKER": n_esp,
        "NUM_DONUT_STATIONS": n_donut,
    }


R0 = 10  # initial number of runs
n = 840  # length of run (or day?)
warm_up_period = 120
alpha = 0.05
h = 4.290  # Rinott's constant (from lecture notes)

# n_cash, n_cook, n_baris, n_panini, n_sandwich, n_hash, n_esp, n_donut
p0 = make_parameter_dict(5, 5, 5, 2, 2, 2, 2, 2)
p1 = make_parameter_dict(3, 3, 3, 2, 2, 2, 2, 2)
p2 = make_parameter_dict(2, 2, 2, 2, 2, 2, 2, 2)
p3 = make_parameter_dict(1, 1, 1, 2, 2, 2, 2, 2)
p4 = make_parameter_dict(0, 0, 0, 2, 2, 2, 2, 2)
parameter_settings = [p2, p3, p4]

find_best_parameters(parameter_settings)